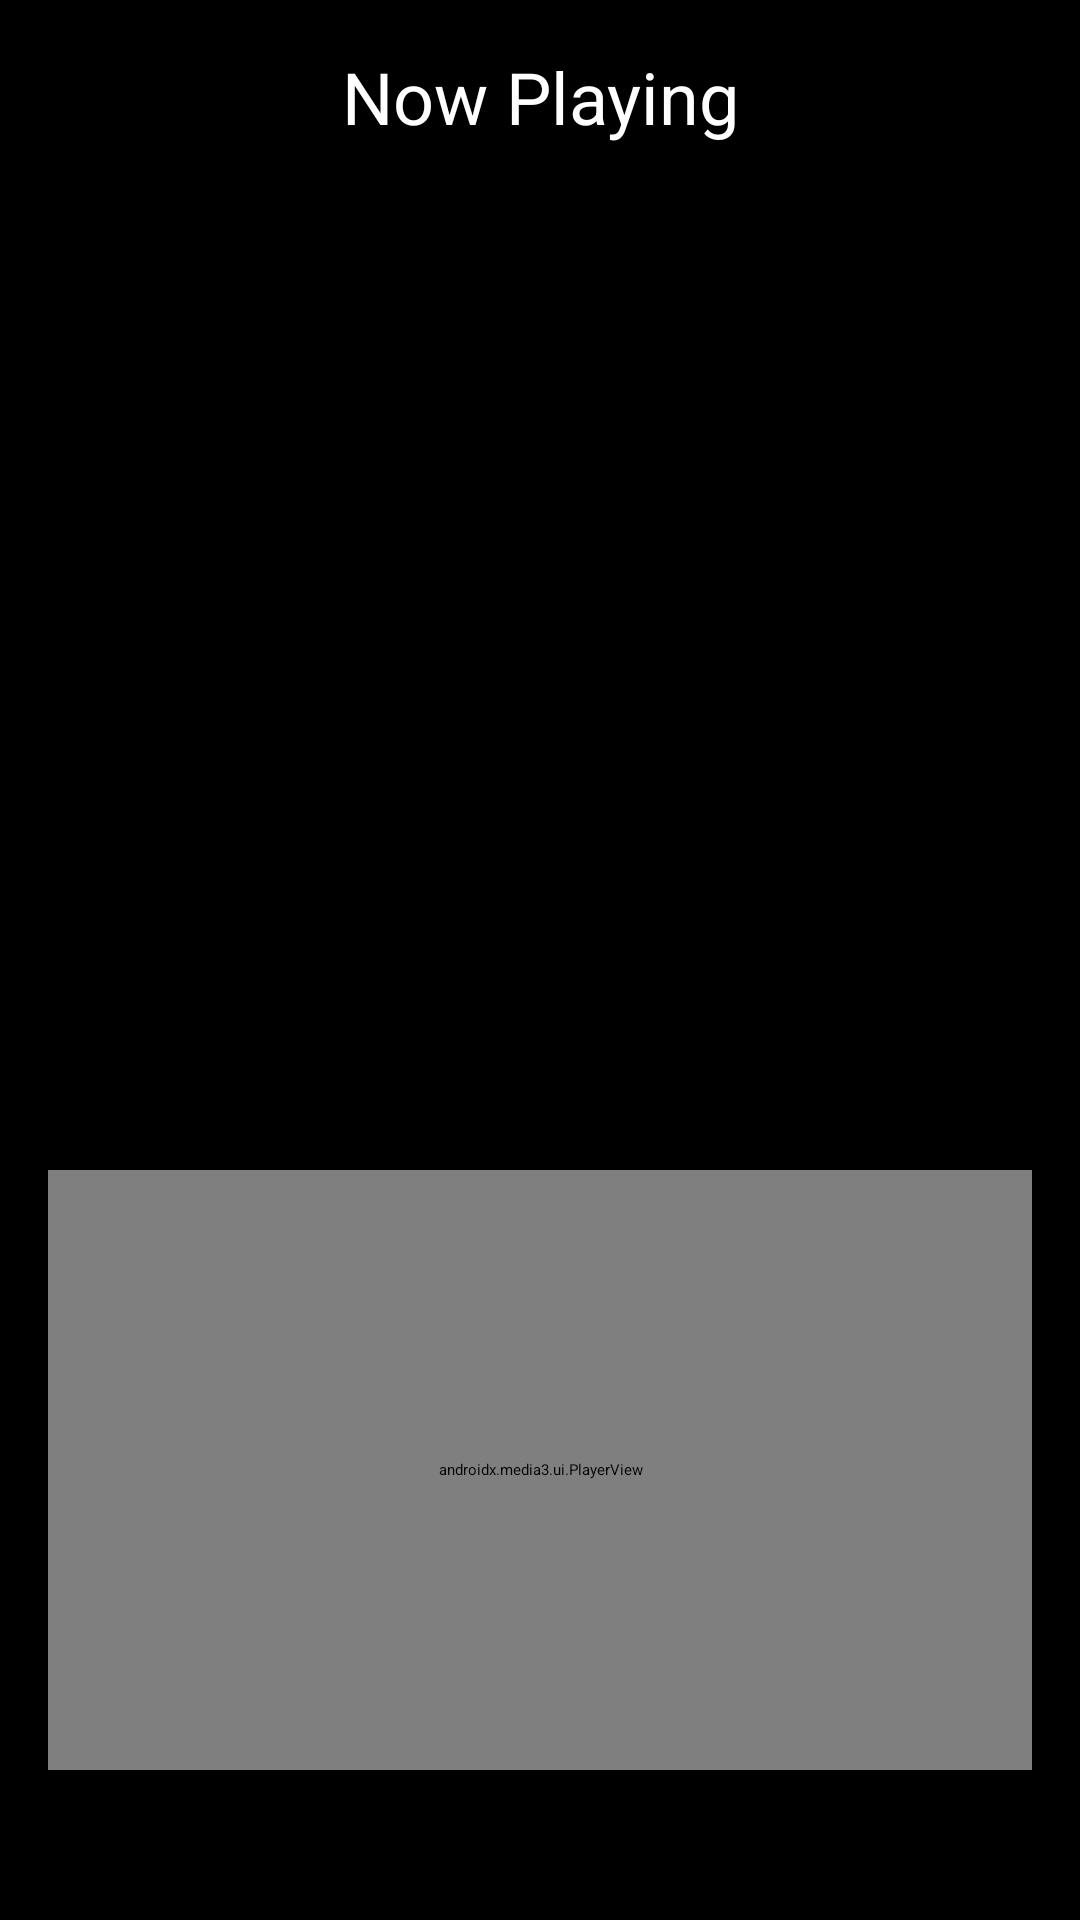

The Android layout XML behind this screen, and the referenced resources:
<!-- AndroidManifest.xml: application theme Theme.MelodyMix -->
<!-- res/layout/activity_player.xml -->
<?xml version="1.0" encoding="utf-8"?>
<LinearLayout xmlns:android="http://schemas.android.com/apk/res/android"
    xmlns:app="http://schemas.android.com/apk/res-auto"
    xmlns:tools="http://schemas.android.com/tools"
    android:layout_width="match_parent"
    android:layout_height="match_parent"
    android:orientation="vertical"
    android:background="@color/black"
    android:padding="16dp"
    android:gravity="center_horizontal"
    tools:context=".PlayerActivity">
    <TextView
        android:layout_width="match_parent"
        android:layout_height="wrap_content"
        android:text="Now Playing"
        android:textColor="@color/white"
        android:textSize="24sp"
        android:gravity="center_horizontal"
        android:layout_marginBottom="16dp"/>
    <FrameLayout
        android:layout_width="wrap_content"
        android:layout_height="wrap_content">
        <ImageView
            android:layout_width="140dp"
            android:layout_height="140dp"
            android:id="@+id/song_cover_item_view"
            android:layout_gravity="center"/>
        <ImageView
            android:layout_width="240dp"
            android:layout_height="240dp"
            android:id="@+id/song_gif_image"
            android:visibility="invisible"
            android:layout_gravity="center"/>

    </FrameLayout>


    <TextView
        android:layout_width="wrap_content"
        android:layout_height="wrap_content"
        android:textSize="22sp"
        tools:text="Song name"
        android:textColor="@color/white"
        android:layout_marginTop="16dp"
        android:textStyle="bold"
        android:id="@+id/song_title_text_view"/>

    <TextView
        android:id="@+id/song_subtitle_text_view"
        android:layout_width="wrap_content"
        android:layout_height="wrap_content"
        android:layout_marginTop="8dp"
        android:textColor="@color/white"
        android:textSize="18sp"
        tools:text="Album"/>
    <androidx.media3.ui.PlayerView
        android:layout_width="match_parent"
        android:layout_height="200dp"
        android:layout_marginTop="8dp"
        app:hide_on_touch="false"
        app:show_timeout="0"
        android:id="@+id/player_view"/>




</LinearLayout>
<!-- resources referenced by this layout -->
<resources>
  <color name="black">#FF000000</color>
  <color name="white">#FFFFFFFF</color>
</resources>
